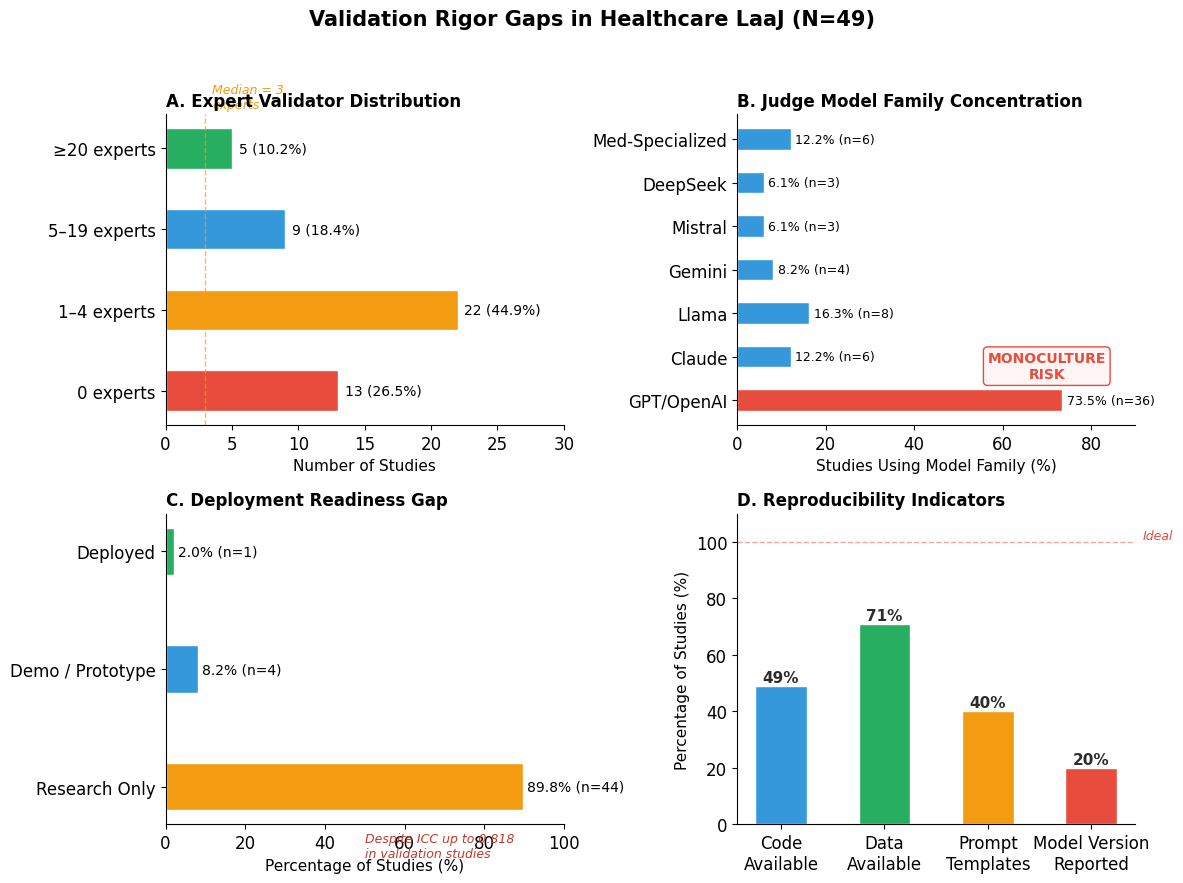

Recreate this plot in Python. (Note: this script raises an exception after producing the figure.)
"""
Supplementary Figure 7: Validation Rigor Gaps in Healthcare LaaJ (N=49)
Publication-quality with Times New Roman font.
CORRECTED: Panel A: 1-4=22(44.9%), 5-19=9(18.4%). Panel B: GPT=36, Claude=6, Gemini=4.
"""
import matplotlib
matplotlib.rcParams["font.family"] = "Times New Roman"
matplotlib.rcParams["font.size"] = 12

import matplotlib.pyplot as plt
import numpy as np

fig, axes = plt.subplots(2, 2, figsize=(12, 9))
fig.patch.set_facecolor("#FFFFFF")
fig.suptitle("Validation Rigor Gaps in Healthcare LaaJ (N=49)",
             fontsize=15, fontweight="bold", y=0.98)

# ── Panel A: Expert Validator Distribution ──
ax = axes[0, 0]
cats_a = ["0 experts", "1\u20134 experts", "5\u201319 experts", "\u226520 experts"]
vals_a = [13, 22, 9, 5]
pcts_a = [26.5, 44.9, 18.4, 10.2]
colors_a = ["#E74C3C", "#F39C12", "#3498DB", "#27AE60"]
bars_a = ax.barh(cats_a, vals_a, color=colors_a, edgecolor="white", height=0.5)
for bar, v, p in zip(bars_a, vals_a, pcts_a):
    ax.text(bar.get_width() + 0.5, bar.get_y() + bar.get_height()/2,
            f"{v} ({p}%)", va="center", fontsize=10)
ax.set_xlabel("Number of Studies", fontsize=11)
ax.set_title("A. Expert Validator Distribution", fontsize=12, fontweight="bold", loc="left")
ax.set_xlim(0, 30)
ax.spines["top"].set_visible(False)
ax.spines["right"].set_visible(False)
ax.axvline(x=3, color="#F39C12", linestyle="--", linewidth=1, alpha=0.7)
ax.text(3.5, 3.5, "Median = 3\nexperts", fontsize=9, color="#F39C12", style="italic")

# ── Panel B: Judge Model Family Concentration ──
ax = axes[0, 1]
models = ["GPT/OpenAI", "Claude", "Llama", "Gemini", "Mistral", "DeepSeek", "Med-Specialized"]
vals_b = [36, 6, 8, 4, 3, 3, 6]
pcts_b = [73.5, 12.2, 16.3, 8.2, 6.1, 6.1, 12.2]
colors_b = ["#E74C3C", "#3498DB", "#3498DB", "#3498DB", "#3498DB", "#3498DB", "#3498DB"]
bars_b = ax.barh(models, pcts_b, color=colors_b, edgecolor="white", height=0.5)
for bar, v, p in zip(bars_b, vals_b, pcts_b):
    ax.text(bar.get_width() + 1, bar.get_y() + bar.get_height()/2,
            f"{p}% (n={v})", va="center", fontsize=9)
ax.set_xlabel("Studies Using Model Family (%)", fontsize=11)
ax.set_title("B. Judge Model Family Concentration", fontsize=12, fontweight="bold", loc="left")
ax.set_xlim(0, 90)
ax.spines["top"].set_visible(False)
ax.spines["right"].set_visible(False)
ax.text(70, 0.5, "MONOCULTURE\nRISK", fontsize=10, fontweight="bold",
        color="#E74C3C", ha="center",
        bbox=dict(boxstyle="round,pad=0.3", facecolor="#FFF5F5", edgecolor="#E74C3C"))

# ── Panel C: Deployment Readiness Gap ──
ax = axes[1, 0]
deploy_cats = ["Research Only", "Demo / Prototype", "Deployed"]
deploy_vals = [44, 4, 1]
deploy_pcts = [89.8, 8.2, 2.0]
deploy_colors = ["#F39C12", "#3498DB", "#27AE60"]
bars_c = ax.barh(deploy_cats, deploy_pcts, color=deploy_colors, edgecolor="white", height=0.4)
for bar, v, p in zip(bars_c, deploy_vals, deploy_pcts):
    ax.text(bar.get_width() + 1, bar.get_y() + bar.get_height()/2,
            f"{p}% (n={v})", va="center", fontsize=10)
ax.set_xlabel("Percentage of Studies (%)", fontsize=11)
ax.set_title("C. Deployment Readiness Gap", fontsize=12, fontweight="bold", loc="left")
ax.set_xlim(0, 100)
ax.spines["top"].set_visible(False)
ax.spines["right"].set_visible(False)
ax.text(50, -0.6, "Despite ICC up to 0.818\nin validation studies",
        fontsize=9, color="#C0392B", style="italic")

# ── Panel D: Reproducibility Indicators ──
ax = axes[1, 1]
repro_cats = ["Code\nAvailable", "Data\nAvailable", "Prompt\nTemplates", "Model Version\nReported"]
repro_pcts = [49, 71, 40, 20]
repro_colors = ["#3498DB", "#27AE60", "#F39C12", "#E74C3C"]
bars_d = ax.bar(repro_cats, repro_pcts, color=repro_colors, edgecolor="white", width=0.5)
for bar, p in zip(bars_d, repro_pcts):
    ax.text(bar.get_x() + bar.get_width()/2, bar.get_height() + 1.5,
            f"{p}%", ha="center", fontsize=11, fontweight="bold", color="#2C2C2C")
ax.axhline(y=100, color="#E74C3C", linestyle="--", linewidth=1, alpha=0.5)
ax.text(3.5, 101, "Ideal", fontsize=9, color="#E74C3C", style="italic")
ax.set_ylabel("Percentage of Studies (%)", fontsize=11)
ax.set_title("D. Reproducibility Indicators", fontsize=12, fontweight="bold", loc="left")
ax.set_ylim(0, 110)
ax.spines["top"].set_visible(False)
ax.spines["right"].set_visible(False)

out = "/Users/chenyuli/Desktop/LLM_as_a_Judge/manuscript/npj_submission/supplements/figures/supplementary"
fig.tight_layout(rect=[0, 0, 1, 0.96])
fig.savefig(f"{out}/Supplementary_Fig7_Validation_Rigor_Gaps.png", dpi=300, bbox_inches="tight")
print("Supp Fig 7 saved.")
plt.close()
